Run: headless pygame with SDL's dummy video driver; simulated clock (each Clock.tick advances the game by its frame time, no real sleeping); random seed 0; keys injected as events and as key.get_pressed() state; no mouse input.
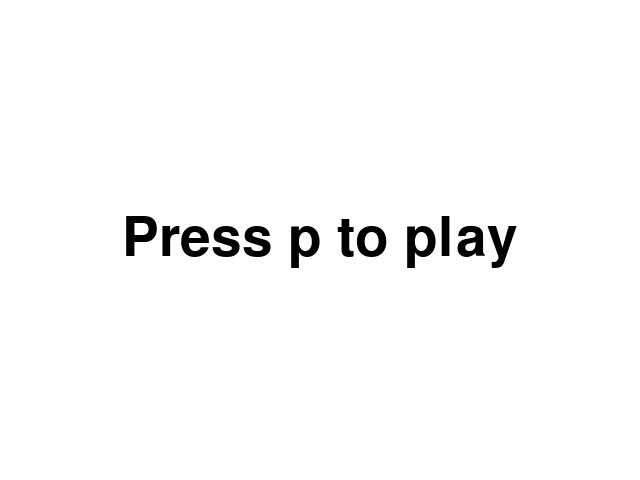
Frame 1 of 4 · flips 1–60 · no input
Frame 2 of 4 · flips 61–180 · tapped SPACE, RETURN · held RIGHT (→), D · screen unchanged from frame 1, image omitted
Frame 3 of 4 · flips 181–300 · held DOWN (↓), S · screen unchanged from frame 2, image omitted
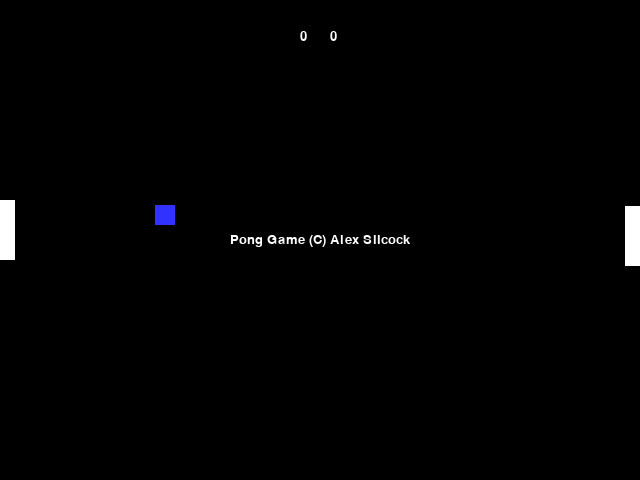
Frame 4 of 4 · flips 301–420 · held LEFT (←), A, UP (↑), W

The pygame program that drew these frames:

# -- library imports
import pygame

# -- Global Constants


def message(screen):
    font = pygame.font.SysFont("arial", 20)
    text = font.render("Pong Game (C) Alex Silcock", 1, WHITE)
    textRect = text.get_rect()
    textRect.center = (size[0]//2, size[1]//2)
    screen.blit(text, textRect)
# enddef


def text_format(message, textFont, textSize, textColor):
    newFont = pygame.font.SysFont(textFont, textSize)
    newText = newFont.render(message, 0, textColor)
# end function


def main_menu(g):

    intro = True
    print(g)
    for event in pygame.event.get():
        if event.type == pygame.QUIT:
            pygame.quit()
        elif event.type == pygame.KEYDOWN:
            if event.key == pygame.K_UP:
                g = True
            #end if
        #end if
    #next event
    # Background Image
    screen.fill(WHITE)

    font = pygame.font.SysFont("arial", 80)
    text = font.render("Press p to play", 5, BLACK)

    # BUTTONS

    textRect = text.get_rect()
    textRect.center = (size[0]//2, size[1]//2)

    screen.blit(text, textRect)
    pygame.display.flip()
    return g

# end function


# -- Colours
BLACK = (0, 0, 0)
WHITE = (255, 255, 255)
BLUE = (50, 50, 255)
YELLOW = (255, 255, 0)

# -- Initialise PyGame
pygame.init()
# -- Blank Screen
size = (640, 480)
screen = pygame.display.set_mode(size)

# -- Title of new window/screen
pygame.display.set_caption("Pong")

# -- Manages how fast screen refreshes
clock = pygame.time.Clock()

# defining the function of ponggame() to then overlay menus

done = False
in_game = False

def pong_game():
    ball_width = 20
    x_val = 150
    y_val = 200
    x_direction = 5
    y_direction = 5
    padd_length = 15
    padd_width = 60
    x_padd = 0
    y_padd = 200
    x_padd_2 = 625
    y_padd_2 = 200
    score_a = 0
    score_b = 0

    def draw_score_a(screen, x, y, score):
        font = pygame.font.SysFont("arial", 20)
        text_a = font.render(str(score_a), 1, WHITE)
        screen.blit(text_a, (x, y))
    # end function

    def draw_score_b(screen, x, y, score):
        font = pygame.font.SysFont("arial", 20)
        text_b = font.render(str(score_b), 1, WHITE)
        screen.blit(text_b, (x, y))
    # end function

    def text_objects(text, font):
        textSurface = font.render(text, True, BLACK)
        return textSurface, textSurface.get_rect()
    # end function


    # -- User input and controls
    for event in pygame.event.get():
        if event.type == pygame.QUIT:
            done = True
        # End If

        keys = pygame.key.get_pressed()
        # -- the up key or down key has been pressed
        if keys[pygame.K_UP]:
            y_padd = y_padd - 5
            if y_padd < 0:
                y_padd = 0
        elif keys[pygame.K_DOWN]:
            y_padd = y_padd + 5
            if y_padd > (size[1] - padd_length):
                y_padd = (size[1] - padd_length)
            # End If
        # End If

    # Next event

    # -- Game logic goes after this comment
    # ball movement
    x_val = x_val + x_direction
    y_val = y_val + y_direction

    # Making the right paddle move
    if y_padd_2 > y_val:
        y_padd_2 = y_padd_2 - 6
    elif y_padd_2 < y_val:
        y_padd_2 = y_padd_2 + 6
    # End if

    # if the ball goes past and the paddle hasnt hit it, then it will be reset, and the score of player b will change
    # as the opposite player has won a point
    if x_val < 0:
        clock.tick(1)
        x_val = 600
        y_val = 200
        x_direction = -5
        y_direction = 5
        score_b = score_b + 1

    # endif

    # doing the above but for the opposite player
    if x_val > 640 - ball_width:
        clock.tick(1)
        x_val = 40
        y_val = 200
        x_direction = 5
        y_direction = 5
        score_a = score_a + 1

    # endif

    # max score, if the score is 5 then the game will end
    if score_a == 5 or score_b == 5:
        done = True
    # endif

    if y_val > (size[1] - ball_width) or y_val < 0:
        y_direction = y_direction * -1
    # endif

    # collisions for left paddle, changes direction + speeds up
    if x_val < padd_length:
        if y_val > y_padd - (ball_width//2) and y_val < (y_padd + padd_width):
            x_direction = x_direction * -1.05
    # endif
    # collisions for right paddle
    if x_val > size[0] - (padd_width - ball_width):
        if y_val > y_padd_2 - (ball_width//2) and y_val < (y_padd_2 + padd_width):
            x_direction = abs(x_direction) * -1.05
    # endif

    # -- Screen background is BLACK
    screen.fill(BLACK)

    # -- Draw here
    pygame.draw.rect(screen, BLUE, (x_val, y_val, ball_width, ball_width))
    pygame.draw.rect(screen, WHITE, (x_padd, y_padd, padd_length, padd_width))
    draw_score_a(screen, 300, 30, score_a)
    draw_score_b(screen, 330, 30, score_b)
    pygame.draw.rect(screen, WHITE, (x_padd_2, y_padd_2, padd_length, padd_width))
    message(screen)

    # -- flip display to reveal new position of objects
    pygame.display.flip()





while not done:
    if in_game == False:
        in_game = main_menu(in_game)
        print(in_game)
    else:
        pong_game()

    # - The clock ticks over
    

clock.tick(60)

# End While - End of game loop

pong_game()
pygame.quit()
